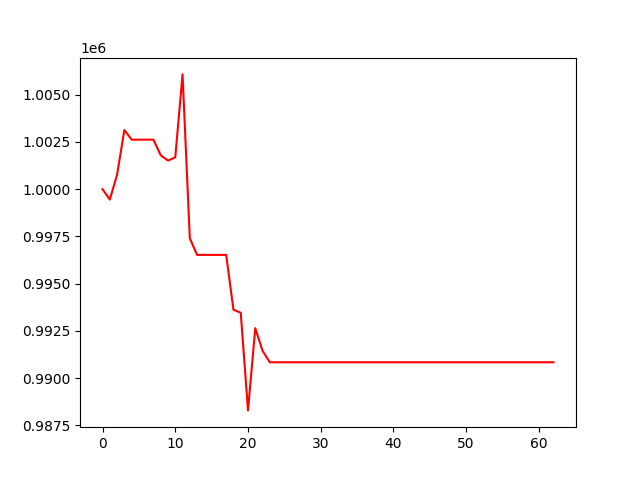

Data behind this chart, as committed beside it:
, 0
0, 1000000
1, 999451
2, 1000769
3, 1003131
4, 1002620
5, 1002620
6, 1002620
7, 1002620
8, 1001794
9, 1001514
10, 1001685
11, 1006074
12, 997399
13, 996524
14, 996524
15, 996524
16, 996524
17, 996524
18, 993626
19, 993462
20, 988296
21, 992650
22, 991449
23, 990843
24, 990843
25, 990843
26, 990843
27, 990843
28, 990843
29, 990843
30, 990843
31, 990843
32, 990843
33, 990843
34, 990843
35, 990843
36, 990843
37, 990843
38, 990843
39, 990843
40, 990843
41, 990843
42, 990843
43, 990843
44, 990843
45, 990843
46, 990843
47, 990843
48, 990843
49, 990843
50, 990843
51, 990843
52, 990843
53, 990843
54, 990843
55, 990843
56, 990843
57, 990843
58, 990843
59, 990843
... 3 more rows
